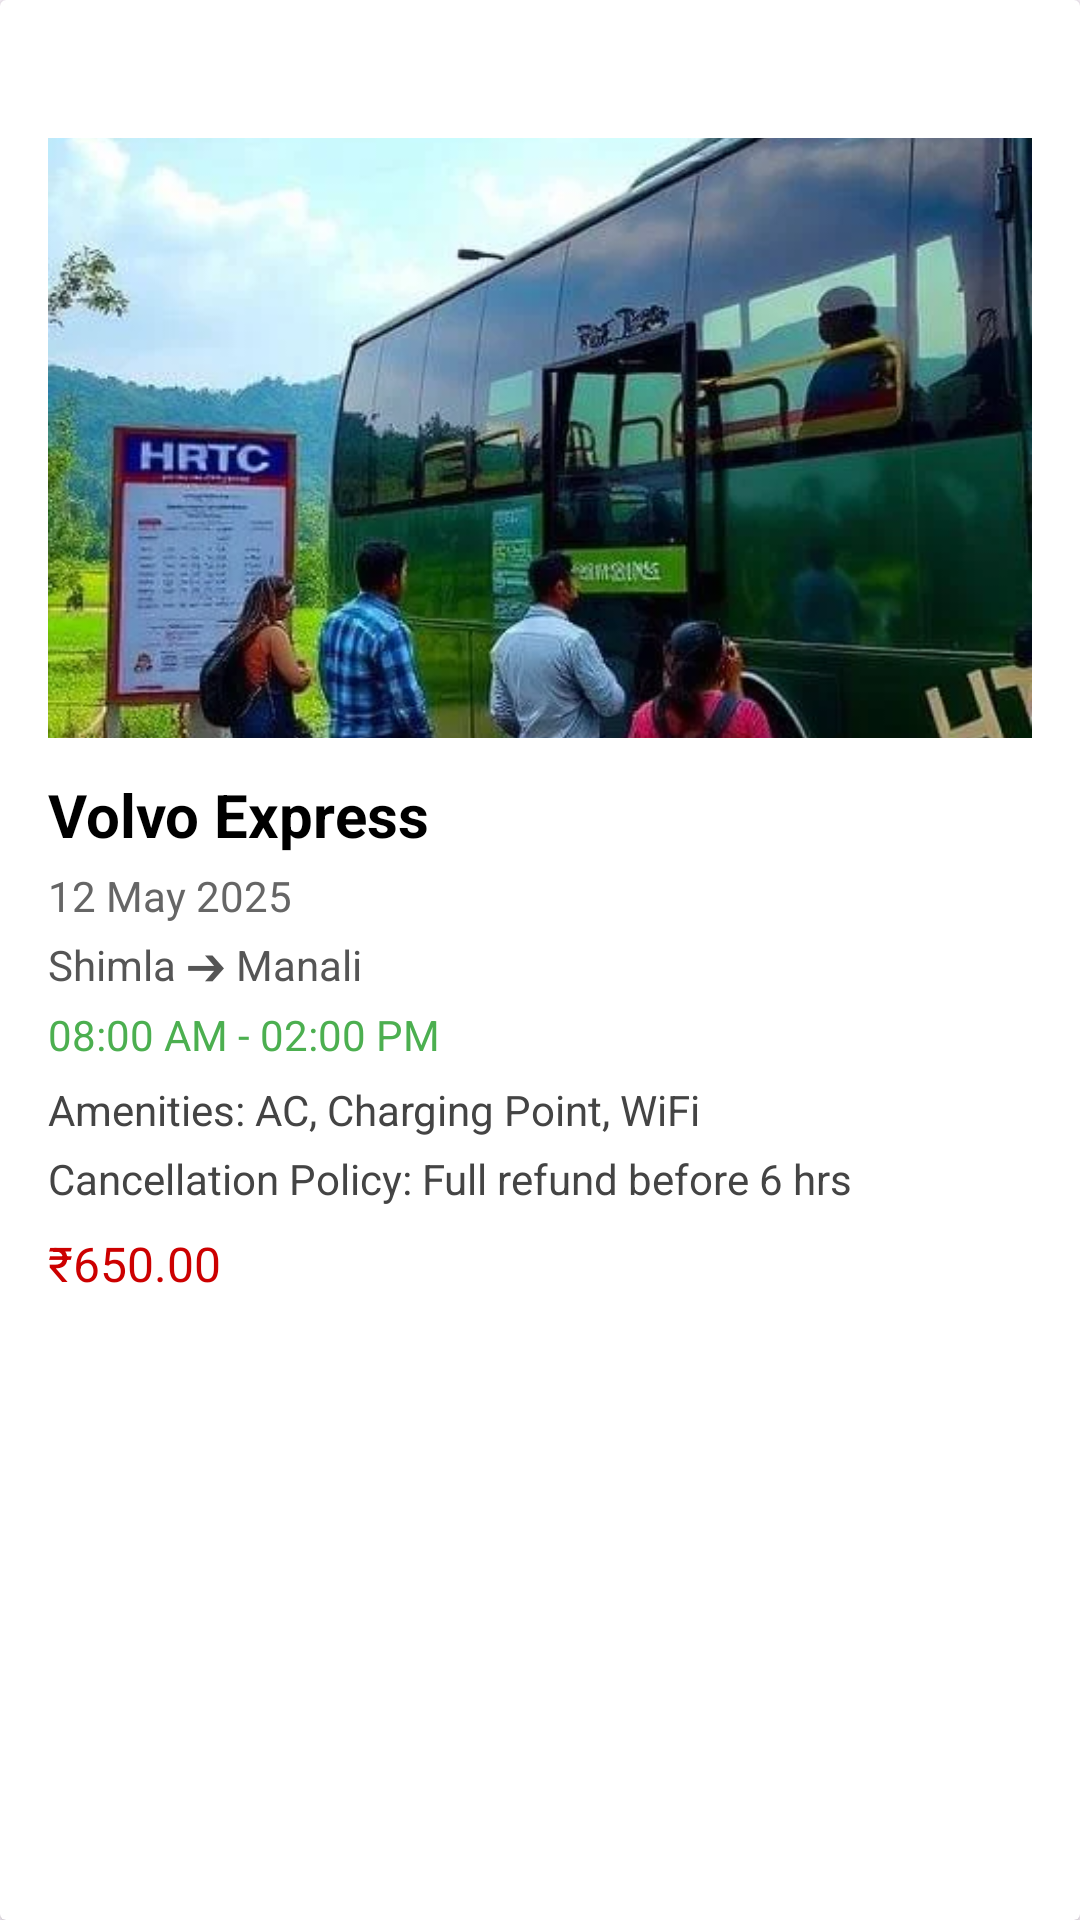

Android layout source for this screen:
<!-- AndroidManifest.xml: application theme Theme.Vehicletracking -->
<!-- res/layout/bottomsheetsearchresult.xml -->
<?xml version="1.0" encoding="utf-8"?>
<androidx.cardview.widget.CardView xmlns:android="http://schemas.android.com/apk/res/android"
    android:layout_width="match_parent"
    android:layout_height="wrap_content"
    android:layout_margin="12dp"
    android:elevation="8dp"
    android:radius="16dp">
    <RelativeLayout
        android:layout_width="match_parent"
        android:layout_height="wrap_content">
    <ImageView
        android:id="@+id/bcloseicon"
        android:layout_width="40dp"
        android:layout_height="40dp"
        android:layout_alignParentEnd="true"
        android:src="@drawable/closeicon"
        android:clickable="true"
        android:focusable="true"
        android:layout_marginStart="350dp"
        android:layout_marginBottom="70dp"
        android:foreground="?attr/selectableItemBackground"
        android:contentDescription="Close" />

        <LinearLayout
            android:id="@+id/bottomSheetBusDetails"
            android:layout_width="match_parent"
            android:layout_height="420dp"
            android:layout_marginTop="30dp"
            android:orientation="vertical"
            android:padding="16dp">
            
            <ImageView
                android:id="@+id/imageBus"
                android:layout_width="match_parent"
                android:layout_height="200dp"
                android:layout_marginBottom="12dp"
                android:background="@drawable/bottomroundcorner"
                android:clipToOutline="true"
                android:scaleType="centerCrop"
                android:src="@drawable/slidehomepage5" />


            
            <TextView
                android:id="@+id/busName"
                android:layout_width="wrap_content"
                android:layout_height="wrap_content"
                android:text="Volvo Express"
                android:textColor="#000000"
                android:textSize="20sp"
                android:textStyle="bold" />

            
            <TextView
                android:id="@+id/journeyDate"
                android:layout_width="wrap_content"
                android:layout_height="wrap_content"
                android:layout_marginTop="4dp"
                android:text="12 May 2025"
                android:textColor="#666666" />

            
            <TextView
                android:id="@+id/busRoute"
                android:layout_width="wrap_content"
                android:layout_height="wrap_content"
                android:layout_marginTop="4dp"
                android:text="Shimla ➔ Manali"
                android:textColor="#555555" />

            
            <TextView
                android:id="@+id/busTiming"
                android:layout_width="wrap_content"
                android:layout_height="wrap_content"
                android:layout_marginTop="4dp"
                android:text="08:00 AM - 02:00 PM"
                android:textColor="#4CAF50" />

            
            <TextView
                android:id="@+id/textAmenities"
                android:layout_width="wrap_content"
                android:layout_height="wrap_content"
                android:layout_marginTop="6dp"
                android:text="Amenities: AC, Charging Point, WiFi"
                android:textColor="#444" />

            
            <TextView
                android:id="@+id/textCancellation"
                android:layout_width="wrap_content"
                android:layout_height="wrap_content"
                android:layout_marginTop="4dp"
                android:text="Cancellation Policy: Full refund before 6 hrs"
                android:textColor="#444" />

            
            <TextView
                android:id="@+id/textFare"
                android:layout_width="wrap_content"
                android:layout_height="wrap_content"
                android:layout_marginTop="8dp"
                android:text="₹650.00"
                android:textColor="@android:color/holo_red_dark"
                android:textSize="16sp" />
        </LinearLayout>
    </RelativeLayout>
</androidx.cardview.widget.CardView>
<!-- resources referenced by this layout -->
<resources>
  <!-- drawable slidehomepage5: png bitmap (drawable, 388023 bytes) -->
  <style name="Theme.Vehicletracking" parent="Base.Theme.Vehicletracking" />
  <style name="Base.Theme.Vehicletracking" parent="Theme.Material3.Light.NoActionBar">
          
          
          <item name="colorPrimary">#A045B0</item>
          <item name="colorPrimaryVariant">#3F51B5</item>
          <item name="colorOnPrimary">@color/white</item>
          <item name="colorSecondary">#69BDB5</item>
          <item name="colorSecondaryVariant">#009688</item>
          <item name="colorOnSecondary">@color/black</item>
          <item name="android:statusBarColor">?attr/colorPrimaryVariant</item>
      </style>
  <color name="white">#FFFFFFFF</color>
  <color name="black">#FF000000</color>
</resources>
